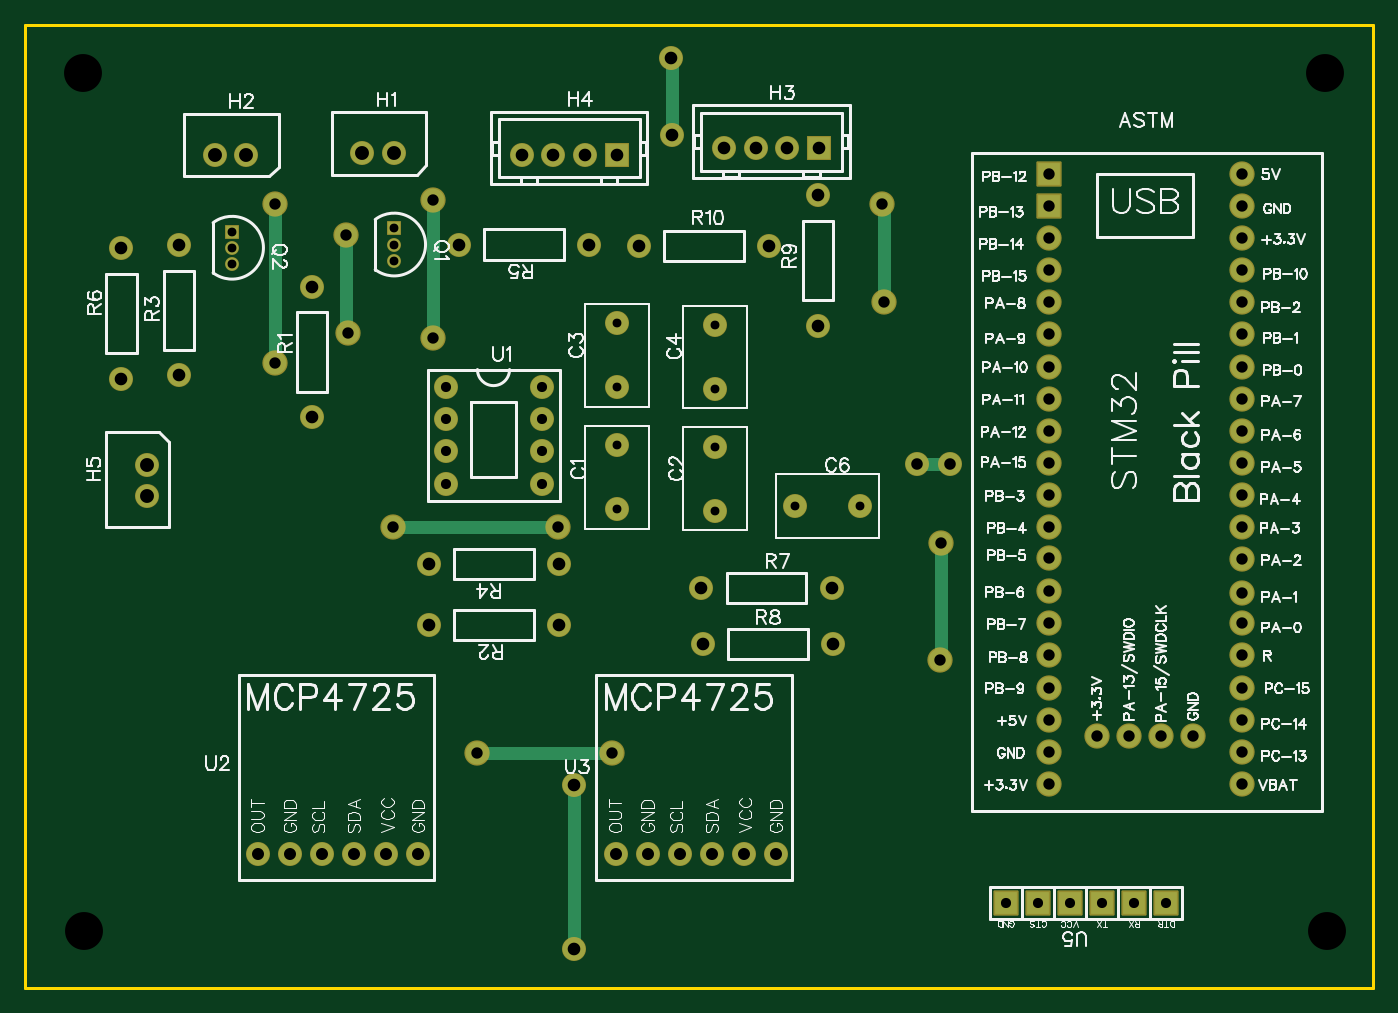
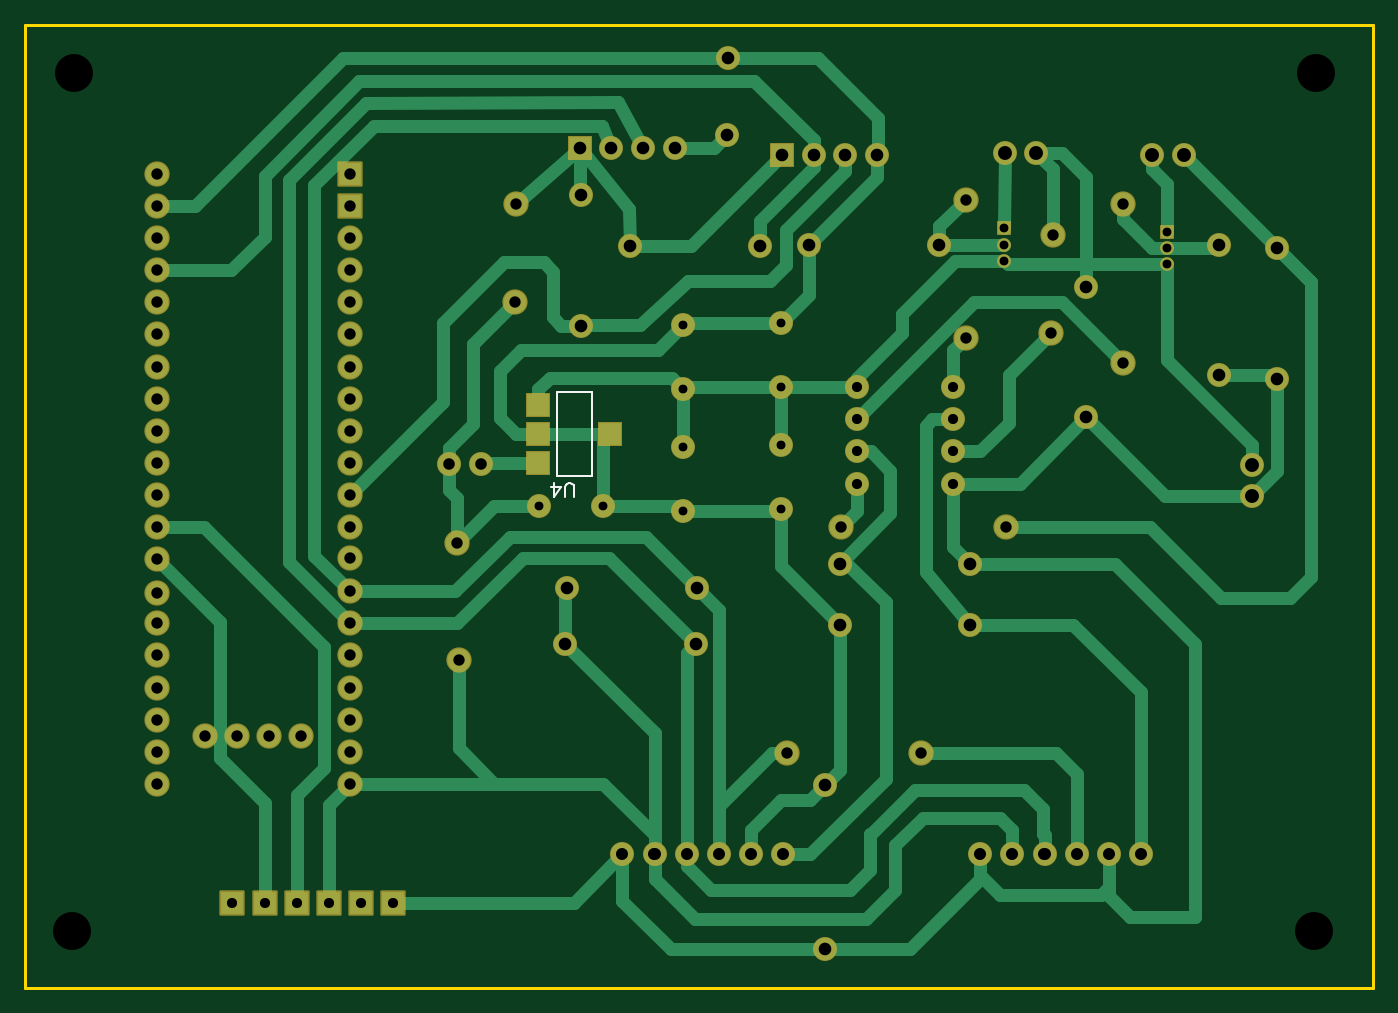
Circuit board: 10 layer files. Board 106.7 x 76.2 mm.
- drill: Drill_PTH_Through.DRL (2847 bytes)
- drill: Drill_PTH_Through_Via.DRL (238 bytes)
- outline: Gerber_BoardOutlineLayer.GKO (526 bytes)
- bottom_copper: Gerber_BottomLayer.GBL (12070 bytes)
- paste: Gerber_BottomPasteMaskLayer.GBP (511 bytes)
- bottom_silk: Gerber_BottomSilkscreenLayer.GBO (841 bytes)
- bottom_mask: Gerber_BottomSolderMaskLayer.GBS (5264 bytes)
- top_copper: Gerber_TopLayer.GTL (4946 bytes)
- top_silk: Gerber_TopSilkscreenLayer.GTO (87828 bytes)
- top_mask: Gerber_TopSolderMaskLayer.GTS (4986 bytes)

=== drill: Drill_PTH_Through.DRL ===
M48
METRIC,LZ,000.000
;FILE_FORMAT=3:3
;TYPE=PLATED
;Layer: PTH_Through
;EasyEDA v6.5.46, 2024-09-03 21:34:31
;a3a5ef0e5d234bae984b2533349a5239,230d3d8e61244ae18bc76ebd04fb3888,10
;Gerber Generator version 0.2
;Holesize 1 = 0.701 mm
T01C0.701
;Holesize 2 = 0.800 mm
T02C0.800
;Holesize 3 = 0.900 mm
T03C0.900
;Holesize 4 = 0.915 mm
T04C0.915
;Holesize 5 = 1.000 mm
T05C1.000
;Holesize 6 = 1.101 mm
T06C1.101
;Holesize 7 = 3.000 mm
T07C3.000
%
G05
G90
T01
X053848Y059309
X053848Y064389
X061595Y059182
X061595Y064262
X067945Y049911
X073025Y049911
X061595Y049530
X061595Y054610
X053848Y049657
X053848Y054737
X036195Y069342
X036195Y070612
X036195Y071882
X023368Y069088
X023368Y070358
X023368Y071628
T02
X087122Y018542
X089662Y018542
X092202Y018542
X094742Y018542
X097282Y018542
X084582Y018542
X047879Y059320
X047879Y056780
X047879Y054240
X047879Y051700
X040259Y051700
X040259Y054240
X040259Y056780
X040259Y059320
T03
X088011Y073660
X099441Y031750
X096901Y031750
X094361Y031750
X091821Y031750
X088011Y076200
X088011Y071120
X088011Y068580
X088011Y066040
X088011Y063500
X088011Y060960
X088011Y058420
X088011Y055880
X088011Y053340
X088011Y050800
X088011Y048260
X088011Y045847
X088011Y043180
X088011Y040640
X088011Y038100
X088011Y035560
X088011Y033020
X088011Y030480
X088011Y027940
X103251Y076200
X103251Y073660
X103251Y071120
X103251Y068580
X103251Y066040
X103251Y063500
X103251Y060960
X103251Y058420
X103251Y055880
X103251Y053340
X103251Y050800
X103251Y048260
X103251Y045720
X103251Y043053
X103251Y040640
X103251Y038100
X103251Y035560
X103251Y033020
X103251Y030480
X103251Y027940
X036068Y048260
X049149Y048260
X032385Y071374
X032512Y063627
X039243Y074168
X039243Y063246
X026797Y073787
X026797Y061214
X074803Y073787
X074930Y066040
X079502Y046990
X079375Y037719
X053391Y030353
X042760Y030353
T04
X025397Y022352G85X025403Y022352
X027937Y022352G85X027943Y022352
X030477Y022352G85X030483Y022352
X033017Y022352G85X033023Y022352
X035557Y022352G85X035563Y022352
X038097Y022352G85X038103Y022352
X053718Y022352G85X053724Y022352
X056258Y022352G85X056264Y022352
X058798Y022352G85X058804Y022352
X061338Y022352G85X061344Y022352
X063878Y022352G85X063884Y022352
X066418Y022352G85X066424Y022352
X077597Y053213
X080137Y053213
T05
X067290Y078232
X069790Y078232
X064790Y078232
X062290Y078232
X051288Y077724
X053788Y077724
X048788Y077724
X046288Y077724
X029718Y056953
X029718Y067253
X049219Y040513
X038919Y040513
X019177Y060255
X019177Y070555
X038919Y045339
X049219Y045339
X051632Y070612
X041332Y070612
X014605Y060001
X014605Y070301
X060509Y043434
X070809Y043434
X070936Y038989
X060636Y038989
X055556Y070485
X065856Y070485
X069723Y074492
X069723Y064192
X058077Y085344
X058166Y079248
X050419Y027813
X050394Y014859
T06
X033675Y077851
X036175Y077851
X021991Y077724
X024491Y077724
X016637Y050693
X016637Y053193
T07
X109855Y084201
X011557Y084201
X011684Y016256
X109982Y016256
M30

=== drill: Drill_PTH_Through_Via.DRL ===
M48
METRIC,LZ,000.000
;FILE_FORMAT=3:3
;TYPE=PLATED
;Layer: PTH_Through_Via
;EasyEDA v6.5.46, 2024-09-03 21:34:31
;a3a5ef0e5d234bae984b2533349a5239,230d3d8e61244ae18bc76ebd04fb3888,10
;Gerber Generator version 0.2
T01C0.001
%
G05
G90
M30

=== outline: Gerber_BoardOutlineLayer.GKO ===
G04 Layer: BoardOutlineLayer*
G04 EasyEDA v6.5.46, 2024-09-03 21:34:31*
G04 a3a5ef0e5d234bae984b2533349a5239,230d3d8e61244ae18bc76ebd04fb3888,10*
G04 Gerber Generator version 0.2*
G04 Scale: 100 percent, Rotated: No, Reflected: No *
G04 Dimensions in millimeters *
G04 leading zeros omitted , absolute positions ,4 integer and 5 decimal *
%FSLAX45Y45*%
%MOMM*%

%ADD10C,0.2540*%
D10*
X700023Y8400034D02*
G01*
X700023Y8801100D01*
X11366500Y8801100D01*
X11366500Y1181100D01*
X700023Y1181100D01*
X700023Y8400034D01*

%LPD*%
M02*

=== bottom_copper: Gerber_BottomLayer.GBL (12070 bytes, source omitted) ===
=== paste: Gerber_BottomPasteMaskLayer.GBP ===
G04 Layer: BottomPasteMaskLayer*
G04 EasyEDA v6.5.46, 2024-09-03 21:34:31*
G04 a3a5ef0e5d234bae984b2533349a5239,230d3d8e61244ae18bc76ebd04fb3888,10*
G04 Gerber Generator version 0.2*
G04 Scale: 100 percent, Rotated: No, Reflected: No *
G04 Dimensions in millimeters *
G04 leading zeros omitted , absolute positions ,4 integer and 5 decimal *
%FSLAX45Y45*%
%MOMM*%

%ADD10R,1.8000X1.8000*%

%LPD*%
D10*
G01*
X7306589Y5792596D03*
G01*
X7306589Y5562600D03*
G01*
X7306589Y5332603D03*
G01*
X6739610Y5562600D03*
M02*

=== bottom_silk: Gerber_BottomSilkscreenLayer.GBO ===
G04 Layer: BottomSilkscreenLayer*
G04 EasyEDA v6.5.46, 2024-09-03 21:34:31*
G04 a3a5ef0e5d234bae984b2533349a5239,230d3d8e61244ae18bc76ebd04fb3888,10*
G04 Gerber Generator version 0.2*
G04 Scale: 100 percent, Rotated: No, Reflected: No *
G04 Dimensions in millimeters *
G04 leading zeros omitted , absolute positions ,4 integer and 5 decimal *
%FSLAX45Y45*%
%MOMM*%

%ADD10C,0.1524*%

%LPD*%
D10*
X7023100Y5066284D02*
G01*
X7023100Y5144262D01*
X7028179Y5159755D01*
X7038593Y5170170D01*
X7054341Y5175250D01*
X7064756Y5175250D01*
X7080250Y5170170D01*
X7090663Y5159755D01*
X7095743Y5144262D01*
X7095743Y5066284D01*
X7182104Y5066284D02*
G01*
X7130034Y5138928D01*
X7208011Y5138928D01*
X7182104Y5066284D02*
G01*
X7182104Y5175250D01*
X6885960Y5895220D02*
G01*
X6885960Y5229979D01*
X7160239Y5229979D01*
X7160239Y5895220D01*
X6885960Y5895220D01*
M02*

=== bottom_mask: Gerber_BottomSolderMaskLayer.GBS ===
G04 Layer: BottomSolderMaskLayer*
G04 EasyEDA v6.5.46, 2024-09-03 21:34:31*
G04 a3a5ef0e5d234bae984b2533349a5239,230d3d8e61244ae18bc76ebd04fb3888,10*
G04 Gerber Generator version 0.2*
G04 Scale: 100 percent, Rotated: No, Reflected: No *
G04 Dimensions in millimeters *
G04 leading zeros omitted , absolute positions ,4 integer and 5 decimal *
%FSLAX45Y45*%
%MOMM*%

%AMMACRO1*4,1,8,-0.921,-0.9507,-0.9507,-0.9207,-0.9507,0.921,-0.921,0.9507,0.9207,0.9507,0.9507,0.921,0.9507,-0.9207,0.9207,-0.9507,-0.921,-0.9507,0*%
%AMMACRO2*4,1,8,-0.9421,-1.0015,-1.0015,-0.9418,-1.0015,0.9421,-0.9421,1.0015,0.9418,1.0015,1.0015,0.9421,1.0015,-0.9418,0.9418,-1.0015,-0.9421,-1.0015,0*%
%AMMACRO3*4,1,8,-0.9207,-0.95,-0.95,-0.9205,-0.95,0.9207,-0.9207,0.95,0.9205,0.95,0.95,0.9207,0.95,-0.9205,0.9205,-0.95,-0.9207,-0.95,0*%
%AMMACRO4*4,1,8,-0.5211,-0.5508,-0.5508,-0.5208,-0.5508,0.5211,-0.5211,0.5508,0.5208,0.5508,0.5508,0.5211,0.5508,-0.5208,0.5208,-0.5508,-0.5211,-0.5508,0*%
%ADD10MACRO1*%
%ADD11C,1.9000*%
%ADD12MACRO2*%
%ADD13C,1.9000*%
%ADD14MACRO3*%
%ADD15O,1.1015979999999999X1.1015979999999999*%
%ADD16MACRO4*%
%ADD17C,1.9016*%
%ADD18O,1.9020028X1.9020028*%
%ADD19O,1.9015964X1.9015964*%
%ADD20C,2.0032*%
%ADD21O,2.0031963999999998X2.0031963999999998*%

%LPD*%
D10*
G01*
X7306589Y5792596D03*
G01*
X7306589Y5562600D03*
G01*
X7306589Y5332603D03*
G01*
X6739610Y5562600D03*
D11*
G01*
X5384800Y5930900D03*
G01*
X5384800Y6438900D03*
G01*
X6159500Y5918200D03*
G01*
X6159500Y6426200D03*
G01*
X6794500Y4991100D03*
G01*
X7302500Y4991100D03*
D12*
G01*
X8712200Y1854200D03*
G01*
X8966200Y1854200D03*
G01*
X9220200Y1854200D03*
G01*
X9474200Y1854200D03*
G01*
X9728200Y1854200D03*
G01*
X8458200Y1854200D03*
D11*
G01*
X6159500Y4953000D03*
G01*
X6159500Y5461000D03*
G01*
X5384800Y4965700D03*
G01*
X5384800Y5473700D03*
D13*
G01*
X3367531Y7785100D03*
G01*
X3617518Y7785100D03*
G01*
X2199106Y7772400D03*
G01*
X2449093Y7772400D03*
D11*
G01*
X6729018Y7823200D03*
D14*
G01*
X6979005Y7823200D03*
D11*
G01*
X6479006Y7823200D03*
G01*
X6229019Y7823200D03*
G01*
X5128793Y7772400D03*
D14*
G01*
X5378805Y7772400D03*
D11*
G01*
X4878781Y7772400D03*
G01*
X4628794Y7772400D03*
D15*
G01*
X3619500Y6934200D03*
G01*
X3619500Y7061200D03*
D16*
G01*
X3619512Y7188187D03*
D15*
G01*
X2336800Y6908800D03*
G01*
X2336800Y7035800D03*
D16*
G01*
X2336812Y7162787D03*
D17*
G01*
X2971800Y5695289D03*
G01*
X2971800Y6725310D03*
G01*
X4921910Y4051300D03*
G01*
X3891889Y4051300D03*
G01*
X1917700Y6025489D03*
G01*
X1917700Y7055510D03*
G01*
X3891889Y4533900D03*
G01*
X4921910Y4533900D03*
G01*
X5163210Y7061200D03*
G01*
X4133189Y7061200D03*
G01*
X1460500Y6000089D03*
G01*
X1460500Y7030110D03*
G01*
X6050889Y4343400D03*
G01*
X7080910Y4343400D03*
G01*
X7093610Y3898900D03*
G01*
X6063589Y3898900D03*
G01*
X5555589Y7048500D03*
G01*
X6585610Y7048500D03*
D18*
G01*
X4787900Y5932043D03*
G01*
X4787900Y5678043D03*
G01*
X4787900Y5424043D03*
G01*
X4787900Y5170043D03*
G01*
X4025900Y5170043D03*
G01*
X4025900Y5424043D03*
G01*
X4025900Y5678043D03*
G01*
X4025900Y5932043D03*
D19*
G01*
X2540000Y2235200D03*
G01*
X2794000Y2235200D03*
G01*
X3048000Y2235200D03*
G01*
X3302000Y2235200D03*
G01*
X3556000Y2235200D03*
G01*
X3810000Y2235200D03*
G01*
X5372100Y2235200D03*
G01*
X5626100Y2235200D03*
G01*
X5880100Y2235200D03*
G01*
X6134100Y2235200D03*
G01*
X6388100Y2235200D03*
G01*
X6642100Y2235200D03*
D17*
G01*
X6972300Y7449210D03*
G01*
X6972300Y6419189D03*
D12*
G01*
X8801100Y7366000D03*
D20*
G01*
X9944100Y3175000D03*
G01*
X9690100Y3175000D03*
G01*
X9436100Y3175000D03*
G01*
X9182100Y3175000D03*
D12*
G01*
X8801100Y7620000D03*
D21*
G01*
X8801100Y7112000D03*
D20*
G01*
X8801100Y6858000D03*
G01*
X8801100Y6604000D03*
G01*
X8801100Y6350000D03*
G01*
X8801100Y6096000D03*
G01*
X8801100Y5842000D03*
G01*
X8801100Y5588000D03*
G01*
X8801100Y5334000D03*
G01*
X8801100Y5080000D03*
G01*
X8801100Y4826000D03*
G01*
X8801100Y4584700D03*
G01*
X8801100Y4318000D03*
G01*
X8801100Y4064000D03*
G01*
X8801100Y3810000D03*
G01*
X8801100Y3556000D03*
G01*
X8801100Y3302000D03*
G01*
X8801100Y3048000D03*
G01*
X8801100Y2794000D03*
G01*
X10325100Y7620000D03*
G01*
X10325100Y7366000D03*
G01*
X10325100Y7112000D03*
G01*
X10325100Y6858000D03*
G01*
X10325100Y6604000D03*
G01*
X10325100Y6350000D03*
G01*
X10325100Y6096000D03*
G01*
X10325100Y5842000D03*
G01*
X10325100Y5588000D03*
G01*
X10325100Y5334000D03*
G01*
X10325100Y5080000D03*
G01*
X10325100Y4826000D03*
G01*
X10325100Y4572000D03*
G01*
X10325100Y4305300D03*
G01*
X10325100Y4064000D03*
G01*
X10325100Y3810000D03*
G01*
X10325100Y3556000D03*
G01*
X10325100Y3302000D03*
G01*
X10325100Y3048000D03*
G01*
X10325100Y2794000D03*
D13*
G01*
X1663700Y5069306D03*
G01*
X1663700Y5319293D03*
D20*
G01*
X3606800Y4826000D03*
G01*
X4914900Y4826000D03*
G01*
X3238500Y7137400D03*
G01*
X3251200Y6362700D03*
G01*
X3924300Y7416800D03*
G01*
X3924300Y6324600D03*
G01*
X2679700Y7378700D03*
G01*
X2679700Y6121400D03*
G01*
X7480300Y7378700D03*
G01*
X7493000Y6604000D03*
G01*
X7950200Y4699000D03*
G01*
X7937500Y3771900D03*
G01*
X5339079Y3035300D03*
G01*
X4276039Y3035300D03*
D17*
G01*
X5807709Y8534400D03*
G01*
X5816600Y7924800D03*
G01*
X5041900Y2781300D03*
G01*
X5039385Y1485900D03*
G01*
X7759700Y5321300D03*
G01*
X8013700Y5321300D03*
G01*
X10985500Y8420100D03*
G01*
X1155700Y8420100D03*
G01*
X1168400Y1625600D03*
G01*
X10998200Y1625600D03*
M02*

=== top_copper: Gerber_TopLayer.GTL ===
G04 Layer: TopLayer*
G04 EasyEDA v6.5.46, 2024-09-03 21:34:31*
G04 a3a5ef0e5d234bae984b2533349a5239,230d3d8e61244ae18bc76ebd04fb3888,10*
G04 Gerber Generator version 0.2*
G04 Scale: 100 percent, Rotated: No, Reflected: No *
G04 Dimensions in millimeters *
G04 leading zeros omitted , absolute positions ,4 integer and 5 decimal *
%FSLAX45Y45*%
%MOMM*%

%ADD10C,1.0000*%
%ADD11C,1.8000*%
%ADD12R,1.8000X1.8000*%
%ADD13O,0.9999979999999999X0.9999979999999999*%
%ADD14R,1.0000X1.0000*%
%ADD15O,1.7999964X1.7999964*%

%LPD*%
D10*
X7759700Y5321300D02*
G01*
X8013700Y5321300D01*
X5041900Y2781300D02*
G01*
X5039359Y1485900D01*
X5816600Y7924800D02*
G01*
X5816600Y8525499D01*
X5807699Y8534400D01*
X3606800Y4826000D02*
G01*
X4914900Y4826000D01*
X3238500Y7137400D02*
G01*
X3238500Y6375400D01*
X3251200Y6362700D01*
X2679700Y7378700D02*
G01*
X2679700Y6121400D01*
X7950200Y4699000D02*
G01*
X7950200Y3784600D01*
X7937500Y3771900D01*
X5339082Y3035300D02*
G01*
X4276044Y3035300D01*
X3924300Y7416800D02*
G01*
X3924300Y6324600D01*
X7480300Y7378700D02*
G01*
X7493000Y7366000D01*
X7493000Y6604000D01*
D11*
G01*
X5384800Y5930900D03*
G01*
X5384800Y6438900D03*
G01*
X6159500Y5918200D03*
G01*
X6159500Y6426200D03*
G01*
X6794500Y4991100D03*
G01*
X7302500Y4991100D03*
D12*
G01*
X8712200Y1854200D03*
G01*
X8966200Y1854200D03*
G01*
X9220200Y1854200D03*
G01*
X9474200Y1854200D03*
G01*
X9728200Y1854200D03*
G01*
X8458200Y1854200D03*
D11*
G01*
X6159500Y4953000D03*
G01*
X6159500Y5461000D03*
G01*
X5384800Y4965700D03*
G01*
X5384800Y5473700D03*
G01*
X3367531Y7785100D03*
G01*
X3617518Y7785100D03*
G01*
X2199106Y7772400D03*
G01*
X2449093Y7772400D03*
G01*
X6729018Y7823200D03*
D12*
G01*
X6979005Y7823200D03*
D11*
G01*
X6479006Y7823200D03*
G01*
X6229019Y7823200D03*
G01*
X5128793Y7772400D03*
D12*
G01*
X5378805Y7772400D03*
D11*
G01*
X4878781Y7772400D03*
G01*
X4628794Y7772400D03*
D13*
G01*
X3619500Y6934200D03*
G01*
X3619500Y7061200D03*
D14*
G01*
X3619500Y7188200D03*
D13*
G01*
X2336800Y6908800D03*
G01*
X2336800Y7035800D03*
D14*
G01*
X2336800Y7162800D03*
D11*
G01*
X2971800Y5695289D03*
G01*
X2971800Y6725310D03*
G01*
X4921910Y4051300D03*
G01*
X3891889Y4051300D03*
G01*
X1917700Y6025489D03*
G01*
X1917700Y7055510D03*
G01*
X3891889Y4533900D03*
G01*
X4921910Y4533900D03*
G01*
X5163210Y7061200D03*
G01*
X4133189Y7061200D03*
G01*
X1460500Y6000089D03*
G01*
X1460500Y7030110D03*
G01*
X6050889Y4343400D03*
G01*
X7080910Y4343400D03*
G01*
X7093610Y3898900D03*
G01*
X6063589Y3898900D03*
G01*
X5555589Y7048500D03*
G01*
X6585610Y7048500D03*
D15*
G01*
X4787900Y5932043D03*
G01*
X4787900Y5678043D03*
G01*
X4787900Y5424043D03*
G01*
X4787900Y5170043D03*
G01*
X4025900Y5170043D03*
G01*
X4025900Y5424043D03*
G01*
X4025900Y5678043D03*
G01*
X4025900Y5932043D03*
G01*
X2540000Y2235200D03*
G01*
X2794000Y2235200D03*
G01*
X3048000Y2235200D03*
G01*
X3302000Y2235200D03*
G01*
X3556000Y2235200D03*
G01*
X3810000Y2235200D03*
G01*
X5372100Y2235200D03*
G01*
X5626100Y2235200D03*
G01*
X5880100Y2235200D03*
G01*
X6134100Y2235200D03*
G01*
X6388100Y2235200D03*
G01*
X6642100Y2235200D03*
D11*
G01*
X6972300Y7449210D03*
G01*
X6972300Y6419189D03*
D12*
G01*
X8801100Y7366000D03*
D11*
G01*
X9944100Y3175000D03*
G01*
X9690100Y3175000D03*
G01*
X9436100Y3175000D03*
G01*
X9182100Y3175000D03*
D12*
G01*
X8801100Y7620000D03*
D15*
G01*
X8801100Y7112000D03*
D11*
G01*
X8801100Y6858000D03*
G01*
X8801100Y6604000D03*
G01*
X8801100Y6350000D03*
G01*
X8801100Y6096000D03*
G01*
X8801100Y5842000D03*
G01*
X8801100Y5588000D03*
G01*
X8801100Y5334000D03*
G01*
X8801100Y5080000D03*
G01*
X8801100Y4826000D03*
G01*
X8801100Y4584700D03*
G01*
X8801100Y4318000D03*
G01*
X8801100Y4064000D03*
G01*
X8801100Y3810000D03*
G01*
X8801100Y3556000D03*
G01*
X8801100Y3302000D03*
G01*
X8801100Y3048000D03*
G01*
X8801100Y2794000D03*
G01*
X10325100Y7620000D03*
G01*
X10325100Y7366000D03*
G01*
X10325100Y7112000D03*
G01*
X10325100Y6858000D03*
G01*
X10325100Y6604000D03*
G01*
X10325100Y6350000D03*
G01*
X10325100Y6096000D03*
G01*
X10325100Y5842000D03*
G01*
X10325100Y5588000D03*
G01*
X10325100Y5334000D03*
G01*
X10325100Y5080000D03*
G01*
X10325100Y4826000D03*
G01*
X10325100Y4572000D03*
G01*
X10325100Y4305300D03*
G01*
X10325100Y4064000D03*
G01*
X10325100Y3810000D03*
G01*
X10325100Y3556000D03*
G01*
X10325100Y3302000D03*
G01*
X10325100Y3048000D03*
G01*
X10325100Y2794000D03*
G01*
X1663700Y5069306D03*
G01*
X1663700Y5319293D03*
G01*
X3606800Y4826000D03*
G01*
X4914900Y4826000D03*
G01*
X3238500Y7137400D03*
G01*
X3251200Y6362700D03*
G01*
X3924300Y7416800D03*
G01*
X3924300Y6324600D03*
G01*
X2679700Y7378700D03*
G01*
X2679700Y6121400D03*
G01*
X7480300Y7378700D03*
G01*
X7493000Y6604000D03*
G01*
X7950200Y4699000D03*
G01*
X7937500Y3771900D03*
G01*
X5339079Y3035300D03*
G01*
X4276039Y3035300D03*
G01*
X5807709Y8534400D03*
G01*
X5816600Y7924800D03*
G01*
X5041900Y2781300D03*
G01*
X5039385Y1485900D03*
G01*
X7759700Y5321300D03*
G01*
X8013700Y5321300D03*
G01*
X10985500Y8420100D03*
G01*
X1155700Y8420100D03*
G01*
X1168400Y1625600D03*
G01*
X10998200Y1625600D03*
M02*

=== top_silk: Gerber_TopSilkscreenLayer.GTO (87828 bytes, source omitted) ===
=== top_mask: Gerber_TopSolderMaskLayer.GTS ===
G04 Layer: TopSolderMaskLayer*
G04 EasyEDA v6.5.46, 2024-09-03 21:34:31*
G04 a3a5ef0e5d234bae984b2533349a5239,230d3d8e61244ae18bc76ebd04fb3888,10*
G04 Gerber Generator version 0.2*
G04 Scale: 100 percent, Rotated: No, Reflected: No *
G04 Dimensions in millimeters *
G04 leading zeros omitted , absolute positions ,4 integer and 5 decimal *
%FSLAX45Y45*%
%MOMM*%

%AMMACRO1*4,1,8,-0.9421,-1.0015,-1.0015,-0.9418,-1.0015,0.9421,-0.9421,1.0015,0.9418,1.0015,1.0015,0.9421,1.0015,-0.9418,0.9418,-1.0015,-0.9421,-1.0015,0*%
%AMMACRO2*4,1,8,-0.9207,-0.95,-0.95,-0.9205,-0.95,0.9207,-0.9207,0.95,0.9205,0.95,0.95,0.9207,0.95,-0.9205,0.9205,-0.95,-0.9207,-0.95,0*%
%AMMACRO3*4,1,8,-0.5211,-0.5508,-0.5508,-0.5208,-0.5508,0.5211,-0.5211,0.5508,0.5208,0.5508,0.5508,0.5211,0.5508,-0.5208,0.5208,-0.5508,-0.5211,-0.5508,0*%
%ADD10C,1.9000*%
%ADD11MACRO1*%
%ADD12C,1.9000*%
%ADD13MACRO2*%
%ADD14O,1.1015979999999999X1.1015979999999999*%
%ADD15MACRO3*%
%ADD16C,1.9016*%
%ADD17O,1.9020028X1.9020028*%
%ADD18O,1.9015964X1.9015964*%
%ADD19C,2.0032*%
%ADD20O,2.0031963999999998X2.0031963999999998*%

%LPD*%
D10*
G01*
X5384800Y5930900D03*
G01*
X5384800Y6438900D03*
G01*
X6159500Y5918200D03*
G01*
X6159500Y6426200D03*
G01*
X6794500Y4991100D03*
G01*
X7302500Y4991100D03*
D11*
G01*
X8712200Y1854200D03*
G01*
X8966200Y1854200D03*
G01*
X9220200Y1854200D03*
G01*
X9474200Y1854200D03*
G01*
X9728200Y1854200D03*
G01*
X8458200Y1854200D03*
D10*
G01*
X6159500Y4953000D03*
G01*
X6159500Y5461000D03*
G01*
X5384800Y4965700D03*
G01*
X5384800Y5473700D03*
D12*
G01*
X3367531Y7785100D03*
G01*
X3617518Y7785100D03*
G01*
X2199106Y7772400D03*
G01*
X2449093Y7772400D03*
D10*
G01*
X6729018Y7823200D03*
D13*
G01*
X6979005Y7823200D03*
D10*
G01*
X6479006Y7823200D03*
G01*
X6229019Y7823200D03*
G01*
X5128793Y7772400D03*
D13*
G01*
X5378805Y7772400D03*
D10*
G01*
X4878781Y7772400D03*
G01*
X4628794Y7772400D03*
D14*
G01*
X3619500Y6934200D03*
G01*
X3619500Y7061200D03*
D15*
G01*
X3619512Y7188187D03*
D14*
G01*
X2336800Y6908800D03*
G01*
X2336800Y7035800D03*
D15*
G01*
X2336812Y7162787D03*
D16*
G01*
X2971800Y5695289D03*
G01*
X2971800Y6725310D03*
G01*
X4921910Y4051300D03*
G01*
X3891889Y4051300D03*
G01*
X1917700Y6025489D03*
G01*
X1917700Y7055510D03*
G01*
X3891889Y4533900D03*
G01*
X4921910Y4533900D03*
G01*
X5163210Y7061200D03*
G01*
X4133189Y7061200D03*
G01*
X1460500Y6000089D03*
G01*
X1460500Y7030110D03*
G01*
X6050889Y4343400D03*
G01*
X7080910Y4343400D03*
G01*
X7093610Y3898900D03*
G01*
X6063589Y3898900D03*
G01*
X5555589Y7048500D03*
G01*
X6585610Y7048500D03*
D17*
G01*
X4787900Y5932043D03*
G01*
X4787900Y5678043D03*
G01*
X4787900Y5424043D03*
G01*
X4787900Y5170043D03*
G01*
X4025900Y5170043D03*
G01*
X4025900Y5424043D03*
G01*
X4025900Y5678043D03*
G01*
X4025900Y5932043D03*
D18*
G01*
X2540000Y2235200D03*
G01*
X2794000Y2235200D03*
G01*
X3048000Y2235200D03*
G01*
X3302000Y2235200D03*
G01*
X3556000Y2235200D03*
G01*
X3810000Y2235200D03*
G01*
X5372100Y2235200D03*
G01*
X5626100Y2235200D03*
G01*
X5880100Y2235200D03*
G01*
X6134100Y2235200D03*
G01*
X6388100Y2235200D03*
G01*
X6642100Y2235200D03*
D16*
G01*
X6972300Y7449210D03*
G01*
X6972300Y6419189D03*
D11*
G01*
X8801100Y7366000D03*
D19*
G01*
X9944100Y3175000D03*
G01*
X9690100Y3175000D03*
G01*
X9436100Y3175000D03*
G01*
X9182100Y3175000D03*
D11*
G01*
X8801100Y7620000D03*
D20*
G01*
X8801100Y7112000D03*
D19*
G01*
X8801100Y6858000D03*
G01*
X8801100Y6604000D03*
G01*
X8801100Y6350000D03*
G01*
X8801100Y6096000D03*
G01*
X8801100Y5842000D03*
G01*
X8801100Y5588000D03*
G01*
X8801100Y5334000D03*
G01*
X8801100Y5080000D03*
G01*
X8801100Y4826000D03*
G01*
X8801100Y4584700D03*
G01*
X8801100Y4318000D03*
G01*
X8801100Y4064000D03*
G01*
X8801100Y3810000D03*
G01*
X8801100Y3556000D03*
G01*
X8801100Y3302000D03*
G01*
X8801100Y3048000D03*
G01*
X8801100Y2794000D03*
G01*
X10325100Y7620000D03*
G01*
X10325100Y7366000D03*
G01*
X10325100Y7112000D03*
G01*
X10325100Y6858000D03*
G01*
X10325100Y6604000D03*
G01*
X10325100Y6350000D03*
G01*
X10325100Y6096000D03*
G01*
X10325100Y5842000D03*
G01*
X10325100Y5588000D03*
G01*
X10325100Y5334000D03*
G01*
X10325100Y5080000D03*
G01*
X10325100Y4826000D03*
G01*
X10325100Y4572000D03*
G01*
X10325100Y4305300D03*
G01*
X10325100Y4064000D03*
G01*
X10325100Y3810000D03*
G01*
X10325100Y3556000D03*
G01*
X10325100Y3302000D03*
G01*
X10325100Y3048000D03*
G01*
X10325100Y2794000D03*
D12*
G01*
X1663700Y5069306D03*
G01*
X1663700Y5319293D03*
D19*
G01*
X3606800Y4826000D03*
G01*
X4914900Y4826000D03*
G01*
X3238500Y7137400D03*
G01*
X3251200Y6362700D03*
G01*
X3924300Y7416800D03*
G01*
X3924300Y6324600D03*
G01*
X2679700Y7378700D03*
G01*
X2679700Y6121400D03*
G01*
X7480300Y7378700D03*
G01*
X7493000Y6604000D03*
G01*
X7950200Y4699000D03*
G01*
X7937500Y3771900D03*
G01*
X5339079Y3035300D03*
G01*
X4276039Y3035300D03*
D16*
G01*
X5807709Y8534400D03*
G01*
X5816600Y7924800D03*
G01*
X5041900Y2781300D03*
G01*
X5039385Y1485900D03*
G01*
X7759700Y5321300D03*
G01*
X8013700Y5321300D03*
G01*
X10985500Y8420100D03*
G01*
X1155700Y8420100D03*
G01*
X1168400Y1625600D03*
G01*
X10998200Y1625600D03*
M02*

